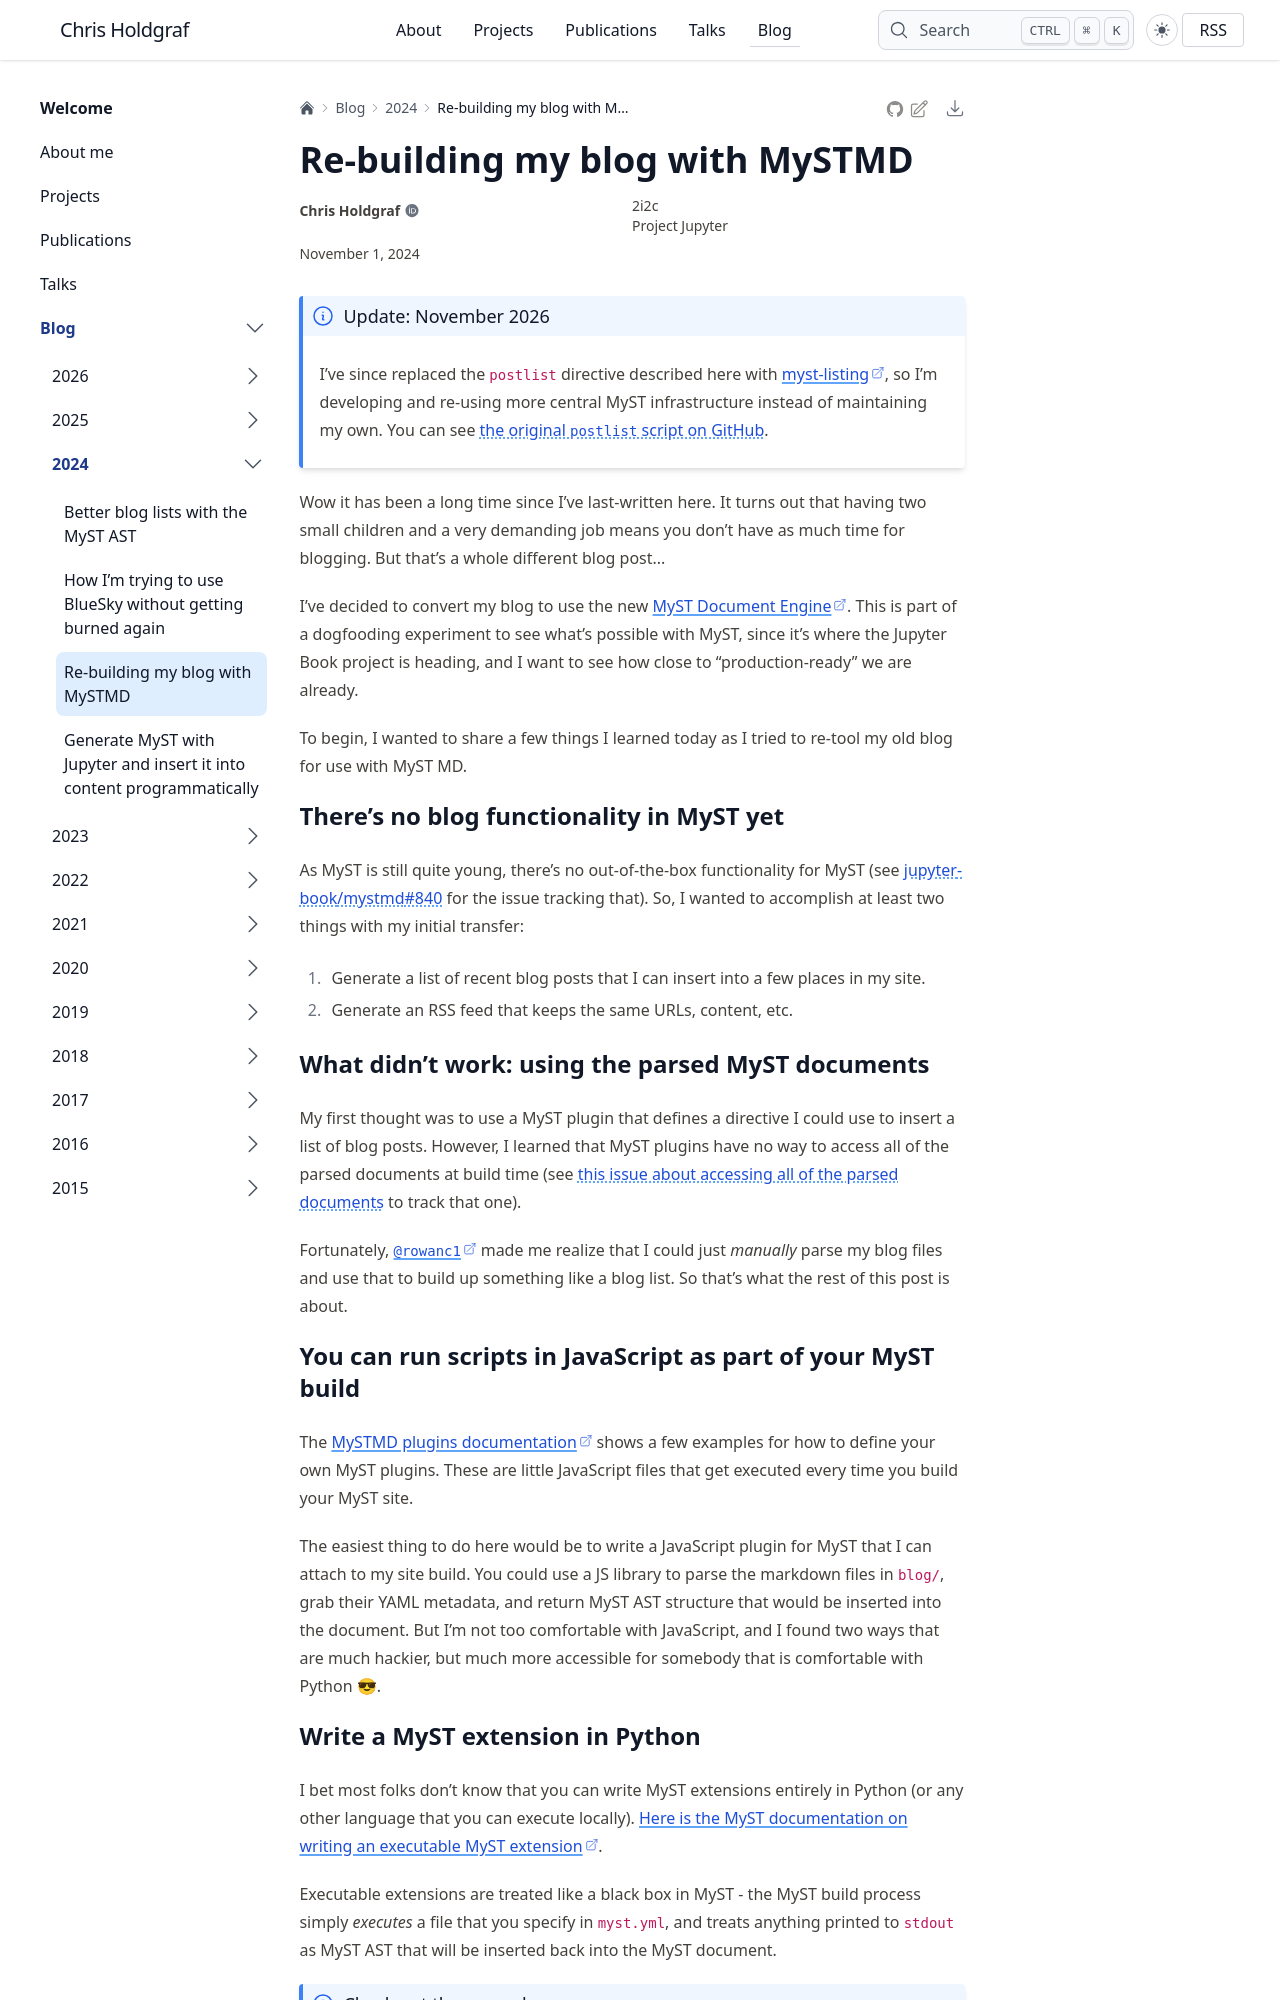

repository: choldgraf/choldgraf.github.io · page: blog/2024/mystmd-with-the-blog/index.html · generator: sphinx

---
date: "2024-11-01"
title: Re-building my blog with MySTMD
kernelspec:
  name: python3
  display_name: 'Python 3'
---

:::{note} Update: November 2026
I've since replaced the `postlist` directive described here with [myst-listing](https://github.com/myst-contrib/myst-listing), so I'm developing and re-using more central MyST infrastructure instead of maintaining my own.
You can see [the original `postlist` script on GitHub](https://github.com/choldgraf/choldgraf.github.io/blob/cd737d0b5f820e4126ec08b3763bc9c1037eb177/src/blogpost.py).
:::

Wow it has been a long time since I've last-written here. It turns out that having two small children and a very demanding job means you don't have as much time for blogging. But that's a whole different blog post...

I've decided to convert my blog to use the new [MyST Document Engine](https://mystmd.org). This is part of a dogfooding experiment to see what's possible with MyST, since it's where the Jupyter Book project is heading, and I want to see how close to "production-ready" we are already.

To begin, I wanted to share a few things I learned today as I tried to re-tool my old blog for use with MyST MD.

## There's no blog functionality in MyST yet

As MyST is still quite young, there's no out-of-the-box functionality for MyST (see https://github.com/jupyter-book/mystmd/issues/840 for the issue tracking that). So, I wanted to accomplish at least two things with my initial transfer:

1. Generate a list of recent blog posts that I can insert into a few places in my site.
2. Generate an RSS feed that keeps the same URLs, content, etc.

## What didn't work: using the parsed MyST documents

My first thought was to use a MyST plugin that defines a directive I could use to insert a list of blog posts.
However, I learned that MyST plugins have no way to access all of the parsed documents at build time (see [this issue about accessing all of the parsed documents](https://github.com/jupyter-book/mystmd/issues/1616) to track that one).

Fortunately, [`@rowanc1`](https://github.com/rowanc1) made me realize that I could just _manually_ parse my blog files and use that to build up something like a blog list. So that's what the rest of this post is about.
